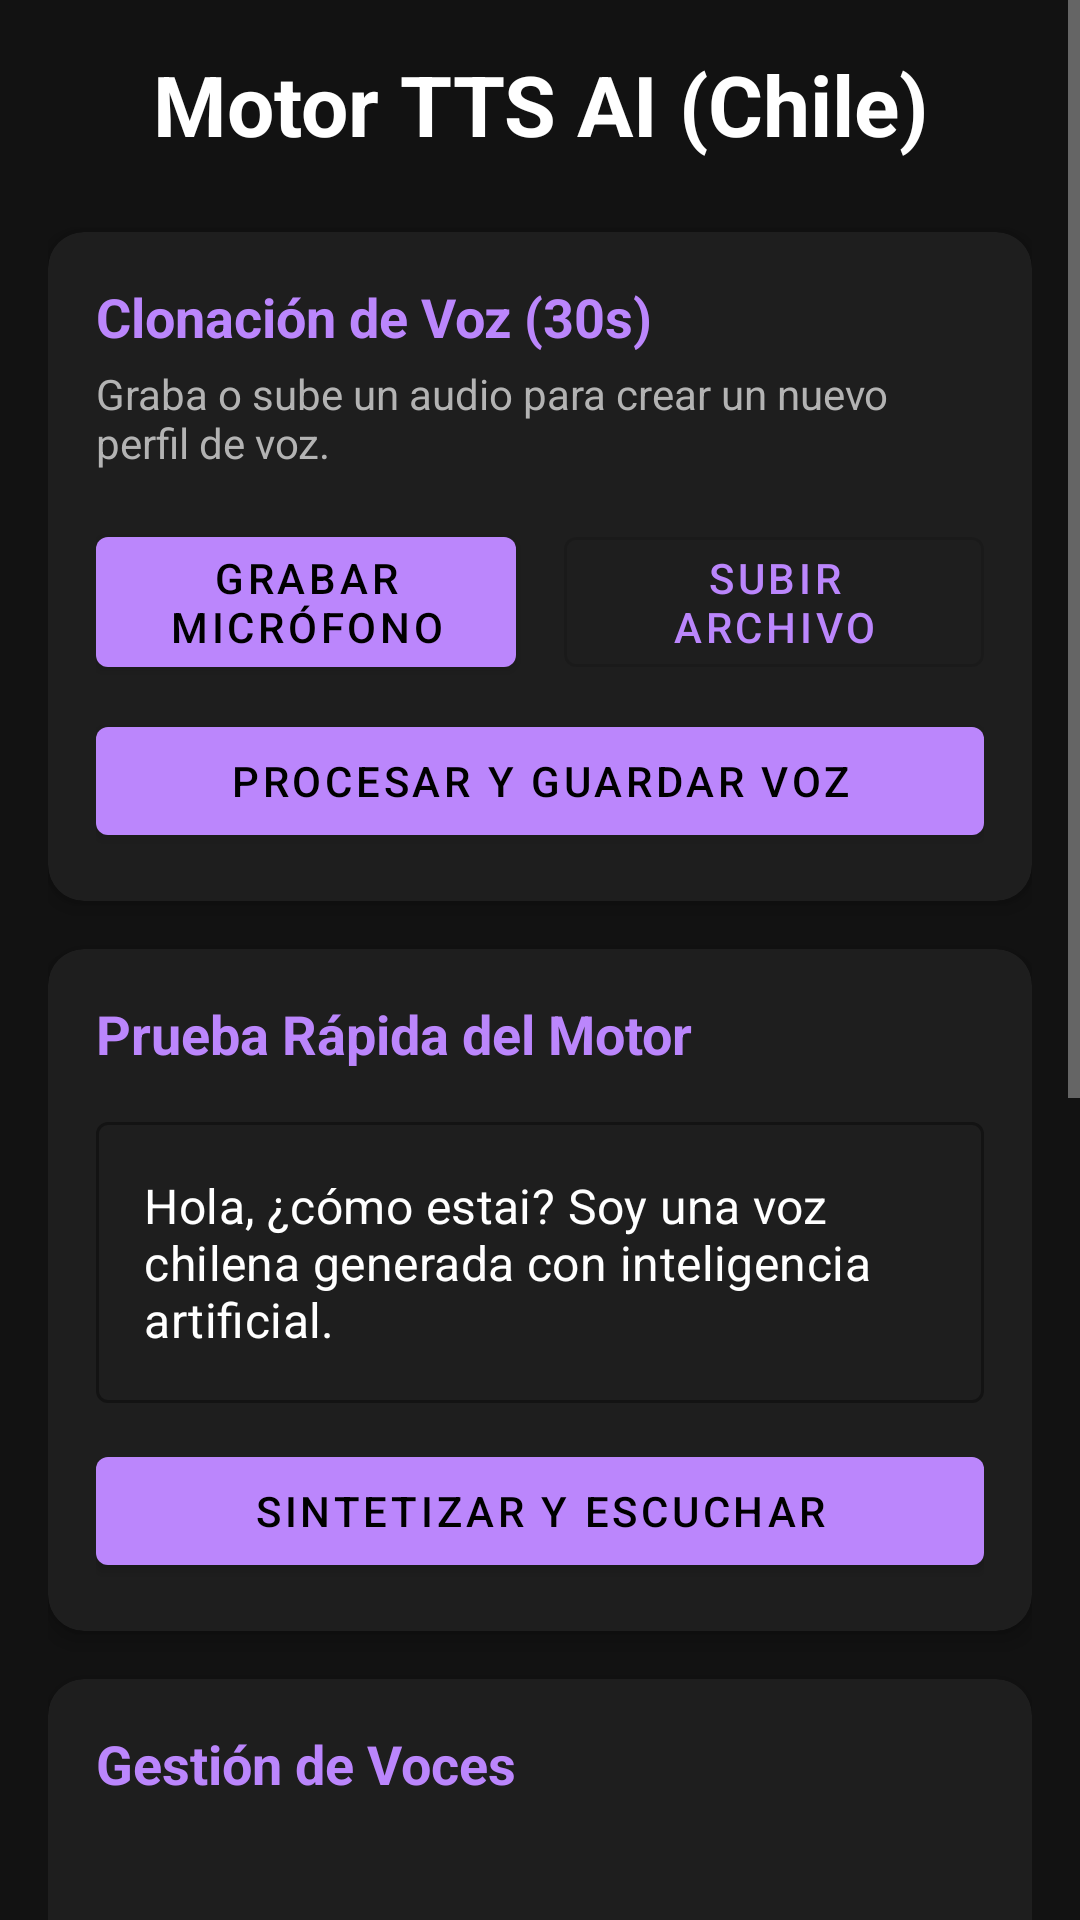

This screen was rendered from an Android layout file. Write that file and the resources it references.
<!-- AndroidManifest.xml: application theme Theme.AITTSApp -->
<!-- res/layout/activity_main.xml -->
<?xml version="1.0" encoding="utf-8"?>
<ScrollView xmlns:android="http://schemas.android.com/apk/res/android"
    xmlns:app="http://schemas.android.com/apk/res-auto"
    android:layout_width="match_parent"
    android:layout_height="match_parent"
    android:background="?android:attr/windowBackground">

    <LinearLayout
        android:layout_width="match_parent"
        android:layout_height="wrap_content"
        android:orientation="vertical"
        android:padding="16dp">

        <TextView
            android:layout_width="match_parent"
            android:layout_height="wrap_content"
            android:text="Motor TTS AI (Chile)"
            android:textSize="28sp"
            android:textStyle="bold"
            android:textColor="?android:attr/textColorPrimary"
            android:layout_marginBottom="24dp"
            android:gravity="center"/>

        
        <com.google.android.material.card.MaterialCardView
            android:layout_width="match_parent"
            android:layout_height="wrap_content"
            app:cardBackgroundColor="?attr/colorSurface"
            app:cardCornerRadius="12dp"
            app:cardElevation="4dp"
            android:layout_marginBottom="16dp">
            
            <LinearLayout
                android:layout_width="match_parent"
                android:layout_height="wrap_content"
                android:orientation="vertical"
                android:padding="16dp">
                
                <TextView
                    android:layout_width="wrap_content"
                    android:layout_height="wrap_content"
                    android:text="Clonación de Voz (30s)"
                    android:textSize="18sp"
                    android:textStyle="bold"
                    android:textColor="?attr/colorPrimary"/>
                    
                <TextView
                    android:layout_width="wrap_content"
                    android:layout_height="wrap_content"
                    android:text="Graba o sube un audio para crear un nuevo perfil de voz."
                    android:layout_marginTop="4dp"
                    android:layout_marginBottom="16dp"
                    android:textColor="?android:attr/textColorSecondary"/>

                <LinearLayout
                    android:layout_width="match_parent"
                    android:layout_height="wrap_content"
                    android:orientation="horizontal"
                    android:weightSum="2">
                    
                    <com.google.android.material.button.MaterialButton
                        android:id="@+id/btnRecordVoice"
                        android:layout_width="0dp"
                        android:layout_height="wrap_content"
                        android:layout_weight="1"
                        android:text="Grabar Micrófono"
                        android:layout_marginEnd="8dp"/>
                        
                    <com.google.android.material.button.MaterialButton
                        android:id="@+id/btnPickFile"
                        style="@style/Widget.MaterialComponents.Button.OutlinedButton"
                        android:layout_width="0dp"
                        android:layout_height="wrap_content"
                        android:layout_weight="1"
                        android:text="Subir Archivo"
                        android:layout_marginStart="8dp"/>
                </LinearLayout>

                <com.google.android.material.button.MaterialButton
                    android:id="@+id/btnProcessCloning"
                    android:layout_width="match_parent"
                    android:layout_height="wrap_content"
                    android:text="Procesar y Guardar Voz"
                    android:layout_marginTop="8dp"/>
            </LinearLayout>
        </com.google.android.material.card.MaterialCardView>

        
        <com.google.android.material.card.MaterialCardView
            android:layout_width="match_parent"
            android:layout_height="wrap_content"
            app:cardBackgroundColor="?attr/colorSurface"
            app:cardCornerRadius="12dp"
            app:cardElevation="4dp"
            android:layout_marginBottom="16dp">

            <LinearLayout
                android:layout_width="match_parent"
                android:layout_height="wrap_content"
                android:orientation="vertical"
                android:padding="16dp">

                <TextView
                    android:layout_width="wrap_content"
                    android:layout_height="wrap_content"
                    android:text="Prueba Rápida del Motor"
                    android:textSize="18sp"
                    android:textStyle="bold"
                    android:textColor="?attr/colorPrimary"/>

                <com.google.android.material.textfield.TextInputLayout
                    android:layout_width="match_parent"
                    android:layout_height="wrap_content"
                    android:layout_marginTop="12dp"
                    style="@style/Widget.MaterialComponents.TextInputLayout.OutlinedBox">
                    <com.google.android.material.textfield.TextInputEditText
                        android:id="@+id/etTestText"
                        android:layout_width="match_parent"
                        android:layout_height="wrap_content"
                        android:text="Hola, ¿cómo estai? Soy una voz chilena generada con inteligencia artificial."/>
                </com.google.android.material.textfield.TextInputLayout>

                <com.google.android.material.button.MaterialButton
                    android:id="@+id/btnTestVoice"
                    android:layout_width="match_parent"
                    android:layout_height="wrap_content"
                    android:text="Sintetizar y Escuchar"
                    android:layout_marginTop="12dp"/>
            </LinearLayout>
        </com.google.android.material.card.MaterialCardView>

        
        <com.google.android.material.card.MaterialCardView
            android:layout_width="match_parent"
            android:layout_height="wrap_content"
            app:cardBackgroundColor="?attr/colorSurface"
            app:cardCornerRadius="12dp"
            app:cardElevation="4dp">

            <LinearLayout
                android:layout_width="match_parent"
                android:layout_height="wrap_content"
                android:orientation="vertical"
                android:padding="16dp">

                <TextView
                    android:layout_width="wrap_content"
                    android:layout_height="wrap_content"
                    android:text="Gestión de Voces"
                    android:textSize="18sp"
                    android:textStyle="bold"
                    android:textColor="?attr/colorPrimary"/>
                
                <ListView
                    android:id="@+id/listViewVoices"
                    android:layout_width="match_parent"
                    android:layout_height="150dp"
                    android:layout_marginTop="8dp"/>

                <com.google.android.material.button.MaterialButton
                    android:id="@+id/btnOpenSystemSettings"
                    android:layout_width="match_parent"
                    android:layout_height="wrap_content"
                    android:text="Ajustes TTS del Sistema (Android)"
                    style="@style/Widget.MaterialComponents.Button.TextButton"
                    android:layout_marginTop="8dp"/>
            </LinearLayout>
        </com.google.android.material.card.MaterialCardView>

        
        <com.google.android.material.card.MaterialCardView
            android:layout_width="match_parent"
            android:layout_height="250dp"
            app:cardBackgroundColor="#000000"
            app:cardCornerRadius="8dp"
            app:cardElevation="2dp"
            android:layout_marginTop="16dp">

            <LinearLayout
                android:layout_width="match_parent"
                android:layout_height="match_parent"
                android:orientation="vertical"
                android:padding="8dp">

                <TextView
                    android:layout_width="wrap_content"
                    android:layout_height="wrap_content"
                    android:text="Consola de IA (Logs)"
                    android:textSize="12sp"
                    android:textColor="#00FF00"
                    android:textStyle="bold"
                    android:layout_marginBottom="4dp"/>

                <ScrollView
                    android:layout_width="match_parent"
                    android:layout_height="match_parent">
                    <TextView
                        android:id="@+id/tvAiLogs"
                        android:layout_width="match_parent"
                        android:layout_height="wrap_content"
                        android:text="Esperando proceso..."
                        android:textColor="#00FF00"
                        android:textSize="11sp"
                        android:fontFamily="monospace"/>
                </ScrollView>
            </LinearLayout>
        </com.google.android.material.card.MaterialCardView>

    </LinearLayout>
</ScrollView>
<!-- resources referenced by this layout -->
<resources>
  <style name="Theme.AITTSApp" parent="Theme.MaterialComponents.DayNight.NoActionBar">
          <item name="colorPrimary">@color/colorPrimary</item>
          <item name="colorPrimaryVariant">@color/colorPrimaryVariant</item>
          <item name="colorOnPrimary">@color/colorOnPrimary</item>
          <item name="colorSecondary">@color/colorSecondary</item>
          <item name="colorSecondaryVariant">@color/colorSecondaryVariant</item>
          <item name="colorOnSecondary">@color/colorOnSecondary</item>
          
          <item name="android:statusBarColor">@color/backgroundColor</item>
          <item name="android:windowBackground">@color/backgroundColor</item>
          <item name="android:textColorPrimary">@color/textColorPrimary</item>
          <item name="android:textColorSecondary">@color/textColorSecondary</item>
          <item name="colorSurface">@color/surfaceColor</item>
      </style>
  <color name="colorPrimary">#BB86FC</color>
  <color name="colorPrimaryVariant">#3700B3</color>
  <color name="colorOnPrimary">#000000</color>
  <color name="colorSecondary">#03DAC5</color>
  <color name="colorSecondaryVariant">#018786</color>
  <color name="colorOnSecondary">#000000</color>
  <color name="backgroundColor">#121212</color>
  <color name="textColorPrimary">#FFFFFF</color>
  <color name="textColorSecondary">#B3B3B3</color>
  <color name="surfaceColor">#1E1E1E</color>
</resources>
